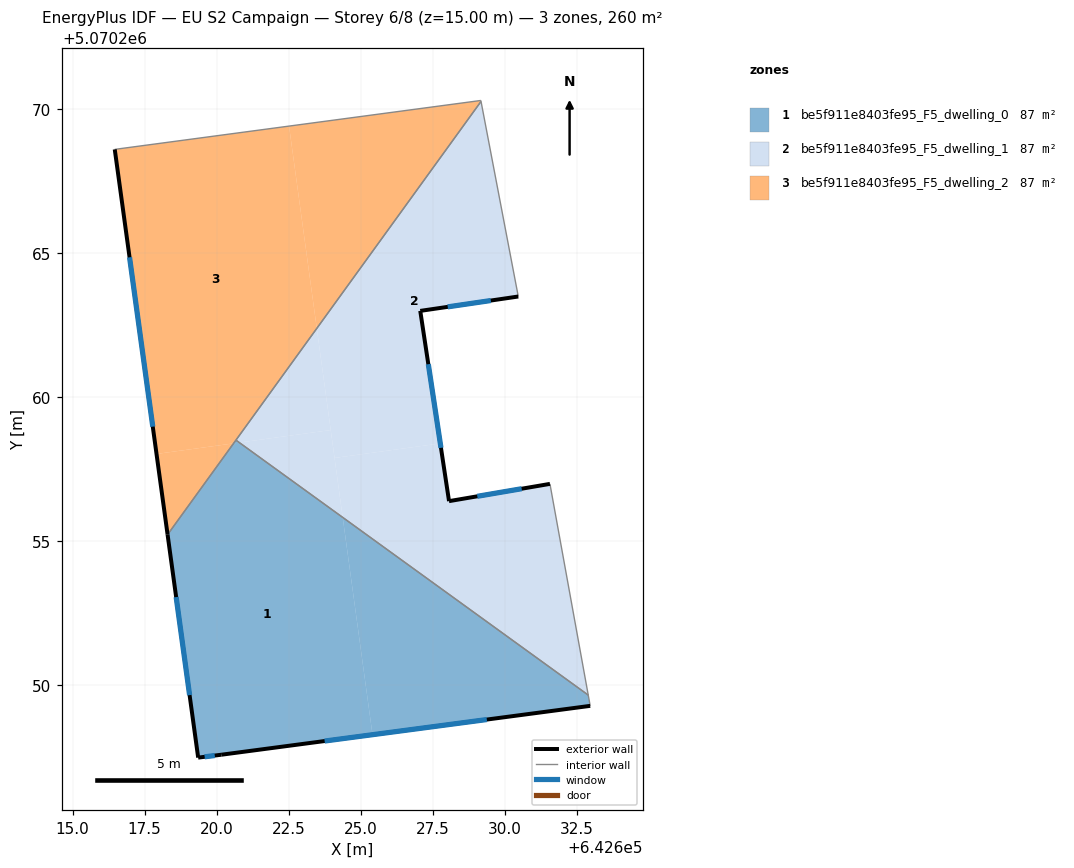
=== STOREY PLAN SPEC (per zone: floor XY polygon, exterior-wall plan segments, windows/doors) ===
zone 1: be5f911e8403fe95_F5_dwelling_0  (86.8 m²)
  floor: (642625.41, 5070248.28) (642624.38, 5070255.82) (642620.79, 5070258.42) (642620.59, 5070258.39) (642618.30, 5070255.23) (642619.36, 5070247.48) (642620.16, 5070247.58)
  floor: (642632.97, 5070249.28) (642632.90, 5070249.65) (642624.38, 5070255.82) (642625.41, 5070248.28)
  floor: (642620.79, 5070258.42) (642620.67, 5070258.50) (642620.59, 5070258.39)
  exterior wall: (642620.16, 5070247.58) – (642619.36, 5070247.48)  [0.8 m]
    window: (642619.94, 5070247.55) – (642619.58, 5070247.51)  [0.5 m²]
  exterior wall: (642619.36, 5070247.48) – (642618.30, 5070255.22)  [7.8 m]
    window: (642619.06, 5070249.65) – (642618.60, 5070253.06)  [4.5 m²]
  exterior wall: (642632.97, 5070249.28) – (642620.16, 5070247.58)  [12.9 m]
    window: (642629.38, 5070248.80) – (642623.75, 5070248.06)  [7.5 m²]
  interior walls: 3
zone 2: be5f911e8403fe95_F5_dwelling_1  (86.8 m²)
  floor: (642632.90, 5070249.65) (642631.57, 5070256.99) (642628.07, 5070256.39) (642627.77, 5070258.39) (642624.09, 5070257.89) (642624.38, 5070255.82)
  floor: (642627.77, 5070258.39) (642627.07, 5070262.99) (642630.47, 5070263.49) (642629.18, 5070270.26) (642623.48, 5070262.38) (642624.09, 5070257.89)
  floor: (642624.38, 5070255.82) (642623.96, 5070258.86) (642620.79, 5070258.42)
  floor: (642623.96, 5070258.86) (642623.48, 5070262.38) (642620.67, 5070258.50) (642620.79, 5070258.42)
  exterior wall: (642630.47, 5070263.49) – (642627.07, 5070262.99)  [3.4 m]
    window: (642629.52, 5070263.35) – (642628.02, 5070263.13)  [2.0 m²]
  exterior wall: (642627.07, 5070262.99) – (642628.07, 5070256.39)  [6.7 m]
    window: (642627.35, 5070261.14) – (642627.79, 5070258.24)  [3.9 m²]
  exterior wall: (642628.07, 5070256.39) – (642631.57, 5070256.99)  [3.6 m]
    window: (642629.05, 5070256.55) – (642630.59, 5070256.82)  [2.1 m²]
  interior walls: 4
zone 3: be5f911e8403fe95_F5_dwelling_2  (86.8 m²)
  floor: (642623.48, 5070262.38) (642629.18, 5070270.26) (642629.17, 5070270.30) (642622.52, 5070269.41)
  floor: (642620.59, 5070258.39) (642623.48, 5070262.38) (642622.52, 5070269.41) (642616.46, 5070268.60) (642617.91, 5070258.03)
  floor: (642618.30, 5070255.23) (642620.59, 5070258.39) (642617.91, 5070258.03)
  exterior wall: (642618.30, 5070255.22) – (642616.46, 5070268.60)  [13.5 m]
    window: (642617.78, 5070258.97) – (642616.98, 5070264.85)  [7.8 m²]
  interior walls: 4

=== DERIVED (storey summary) ===
Building: EU S2 Campaign
Storey: 6 of 8  (floor level z = 15.00 m)
Storey gross floor area: 260.3 m²
Zones on this storey: 3
  - be5f911e8403fe95_F5_dwelling_0: floor 86.8 m²; exterior wall 21.5 m (64.6 m²); 3 window(s) 12.5 m²; WWR 19.3%
  - be5f911e8403fe95_F5_dwelling_1: floor 86.8 m²; exterior wall 13.7 m (41.0 m²); 3 window(s) 7.9 m²; WWR 19.3%
  - be5f911e8403fe95_F5_dwelling_2: floor 86.8 m²; exterior wall 13.5 m (40.5 m²); 1 window(s) 7.8 m²; WWR 19.3%
Zone adjacency (shared interzone walls):
  - be5f911e8403fe95_F5_dwelling_0 ↔ be5f911e8403fe95_F5_dwelling_1
  - be5f911e8403fe95_F5_dwelling_0 ↔ be5f911e8403fe95_F5_dwelling_2
  - be5f911e8403fe95_F5_dwelling_1 ↔ be5f911e8403fe95_F5_dwelling_2